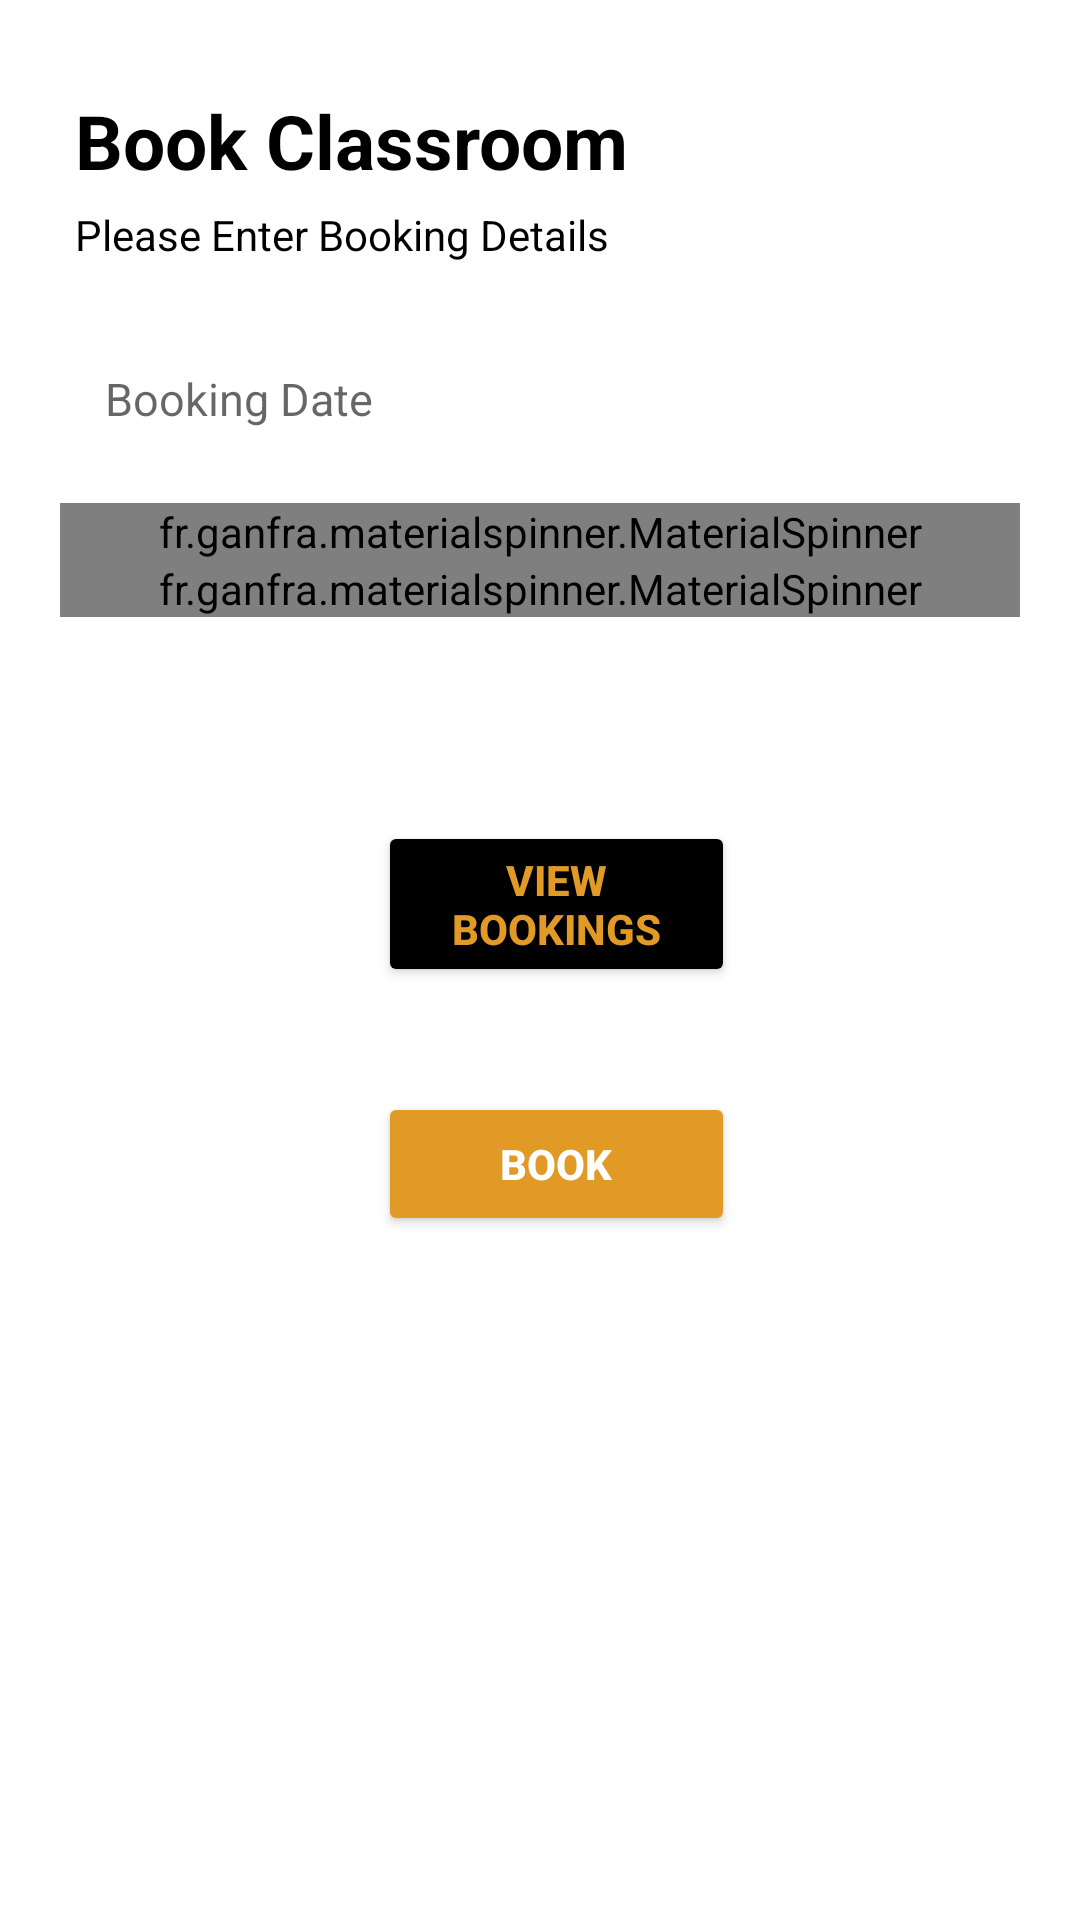

The Android layout XML behind this screen, and the referenced resources:
<!-- AndroidManifest.xml: application theme Theme.MyClub -->
<!-- res/layout/book_classroom_activity.xml -->
<?xml version="1.0" encoding="utf-8"?>
<LinearLayout
    xmlns:android="http://schemas.android.com/apk/res/android"
    xmlns:app="http://schemas.android.com/apk/res-auto"
    xmlns:tools="http://schemas.android.com/tools"
    android:layout_width="match_parent"
    android:layout_height="match_parent"
    android:orientation="vertical"
    tools:context=".activities.BookClassroom"
    android:background="@color/white"> 

    <TextView
        android:id="@+id/txtEventTitle"
        android:layout_width="wrap_content"
        android:layout_height="wrap_content"
        android:layout_marginStart="25dp"
        android:layout_marginTop="30dp"
        android:layout_marginBottom="5dp"
        android:text="Book Classroom"
        android:textColor="@color/black"
        android:textStyle="bold"
        android:textSize="25sp"
        android:layout_marginLeft="25dp" />
    <TextView
        android:id="@+id/txtEventDetail"
        android:layout_width="wrap_content"
        android:layout_height="wrap_content"
        android:layout_marginStart="25dp"
        android:layout_marginBottom="20dp"
        android:textColor="@color/black"
        android:text="Please Enter Booking Details "
        android:inputType="textMultiLine"
        android:textSize="14sp"
        android:layout_marginLeft="25dp" />

    <TextView
        android:id="@+id/edDate"
        android:layout_width="match_parent"
        android:layout_height="50dp"
        android:layout_marginLeft="20dp"
        android:layout_marginRight="20dp"
        android:layout_marginBottom="10dp"
        android:hint="Booking Date"
        android:inputType="text"
        android:padding="15dp"
        android:textColor="@color/black"
        android:textSize="15sp" />

    <fr.ganfra.materialspinner.MaterialSpinner
        android:id="@+id/spinnerTime"
        android:layout_width="match_parent"
        android:layout_height="wrap_content"
        android:layout_marginLeft="20dp"
        android:layout_marginRight="20dp"
        android:visibility="visible"
        app:ms_hint="Select Time"
        app:ms_multiline="false" />

    <fr.ganfra.materialspinner.MaterialSpinner
        android:id="@+id/spinnerLocations"
        android:layout_width="match_parent"
        android:layout_height="wrap_content"
        android:layout_marginLeft="20dp"
        android:layout_marginRight="20dp"
        android:visibility="visible"
        app:ms_hint="Select Classroom"
        app:ms_multiline="false" />

    <RelativeLayout
        android:layout_width="match_parent"
        android:layout_height="wrap_content"
        android:layout_marginLeft="20dp"
        android:layout_marginTop="15dp"
        android:layout_marginRight="20dp"
        android:layout_marginBottom="15dp"
        android:layout_weight="1">

        <Button
            android:id="@+id/view"
            android:layout_width="170dp"
            android:layout_height="wrap_content"
            android:layout_alignParentStart="true"
            android:layout_alignParentTop="true"
            android:layout_alignParentEnd="true"
            android:layout_alignParentRight="true"
            android:layout_marginStart="106dp"
            android:layout_marginTop="53dp"
            android:layout_marginEnd="95dp"
            android:layout_marginRight="103dp"
            android:backgroundTint="@color/black"
            android:onClick="onClickViewBookingButton"
            android:text="View Bookings"
            android:textColor="@color/gold"
            android:textSize="14dp"
            android:textStyle="bold" />

        <Button
            android:id="@+id/btnCreateEvent"
            android:layout_width="170dp"
            android:layout_height="wrap_content"
            android:layout_below="@+id/view"
            android:layout_alignParentStart="true"
            android:layout_alignParentEnd="true"
            android:layout_alignParentRight="true"
            android:layout_marginStart="106dp"
            android:layout_marginTop="35dp"
            android:layout_marginEnd="95dp"
            android:layout_marginRight="95dp"
            android:backgroundTint="@color/gold"
            android:onClick="onBookClick"
            android:text="Book"
            android:textColor="@color/white"
            android:textSize="14dp"
            android:textStyle="bold" />


    </RelativeLayout>


</LinearLayout>
<!-- resources referenced by this layout -->
<resources>
  <color name="black">#FF000000</color>
  <color name="gold">#FFE19A26</color>
  <color name="white">#FFFFFFFF</color>
  <style name="Theme.MyClub" parent="Theme.MaterialComponents.DayNight.DarkActionBar">
          
          <item name="colorPrimary">@color/white</item>
          <item name="colorPrimaryVariant">@color/black</item>
          <item name="colorOnPrimary">@color/white</item>
          
          <item name="colorSecondary">@color/white</item>
          <item name="colorSecondaryVariant">@color/teal_700</item>
          <item name="colorOnSecondary">@color/black</item>
          
          <item name="android:statusBarColor" tools:targetApi="l">?attr/colorPrimaryVariant</item>
          
      </style>
  <color name="teal_700">#FF018786</color>
</resources>
